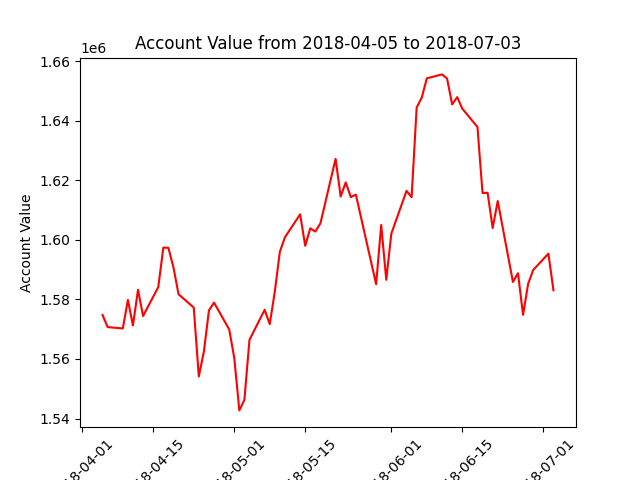

The table this chart was drawn from, first rows:
datadate, account_value
20180405, 1574767
20180406, 1570714
20180409, 1570239
20180410, 1579806
20180411, 1571264
20180412, 1583229
20180413, 1574424
20180416, 1584135
20180417, 1597408
20180418, 1597314
20180419, 1590704
20180420, 1581747
20180423, 1577266
20180424, 1554141
20180425, 1562478
20180426, 1576315
20180427, 1578929
20180430, 1569929
20180501, 1560301
20180502, 1542734
20180503, 1546299
20180504, 1566424
20180507, 1576529
20180508, 1571684
20180509, 1582578
20180510, 1596032
20180511, 1600877
20180514, 1608571
20180515, 1597997
20180516, 1603875
20180517, 1602785
20180518, 1605532
20180521, 1627200
20180522, 1614542
20180523, 1619280
20180524, 1614359
20180525, 1615192
20180529, 1585098
20180530, 1605003
20180531, 1586583
20180601, 1602092
20180604, 1616465
20180605, 1614295
20180606, 1644422
20180607, 1647718
20180608, 1654231
20180611, 1655556
20180612, 1654185
20180613, 1645487
20180614, 1647929
20180615, 1644071
20180618, 1637900
20180619, 1615731
20180620, 1615814
20180621, 1603973
20180622, 1613040
20180625, 1585853
20180626, 1588796
20180627, 1574812
20180628, 1585218
... 3 more rows
